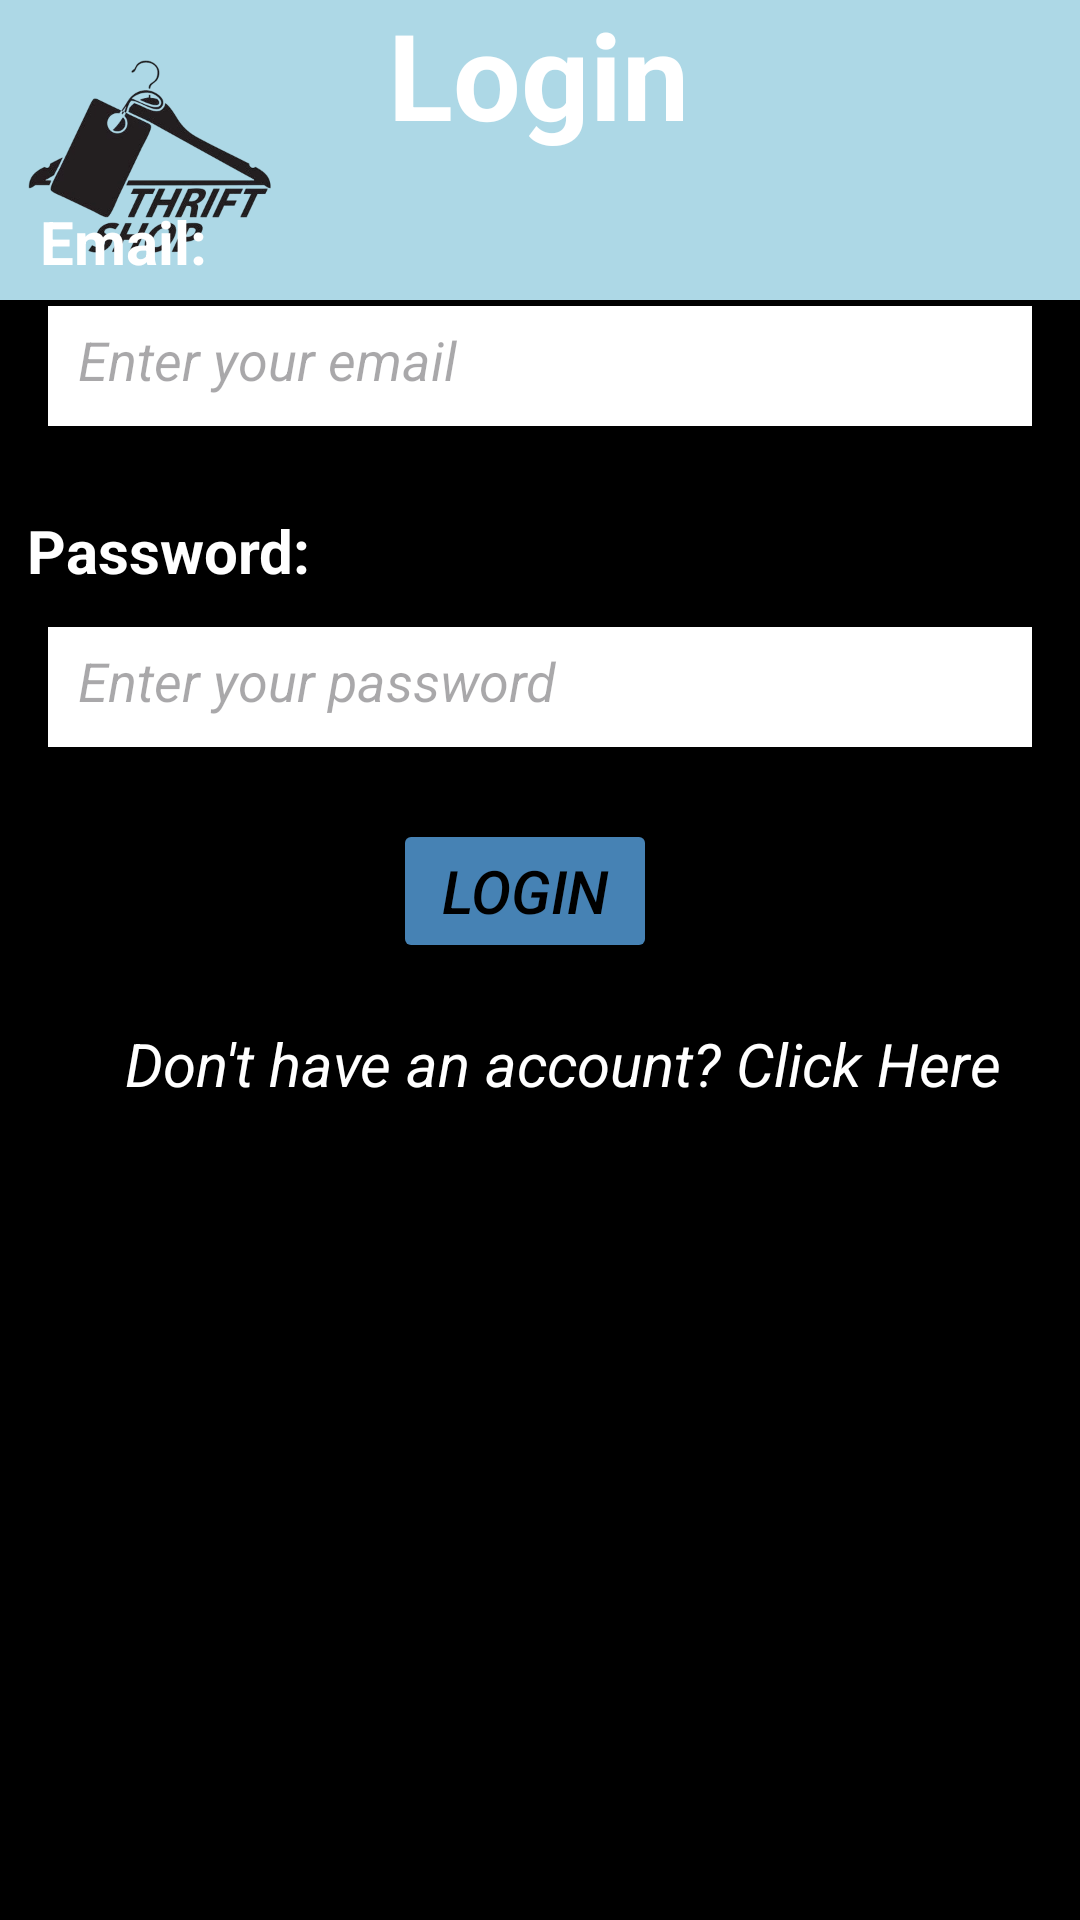

Reconstruct the res/layout file that produces this screen, plus the resources it refers to.
<!-- AndroidManifest.xml: activity theme Theme.ThriftStore -->
<!-- res/layout/activity_login.xml -->
<?xml version="1.0" encoding="utf-8"?>
<androidx.constraintlayout.widget.ConstraintLayout
    xmlns:android="http://schemas.android.com/apk/res/android"
    xmlns:app="http://schemas.android.com/apk/res-auto"
    xmlns:tools="http://schemas.android.com/tools"
    android:id="@+id/main"
    android:layout_width="match_parent"
    android:layout_height="match_parent"
    tools:context=".register_activity"
    android:background="@color/black"
    android:orientation="vertical">

    <EditText
        android:id="@+id/editText"
        android:layout_width="match_parent"
        android:layout_height="100dp"
        android:background="@color/pale_blue"
        app:layout_constraintBottom_toBottomOf="parent"
        app:layout_constraintStart_toStartOf="parent"
        app:layout_constraintTop_toTopOf="parent"
        app:layout_constraintVertical_bias="0.0" />

    <ImageView
        android:id="@+id/imageView"
        android:layout_width="100dp"
        android:layout_height="100dp"
        android:src="@drawable/logo"
        app:layout_constraintBottom_toBottomOf="parent"
        app:layout_constraintEnd_toEndOf="parent"
        app:layout_constraintHorizontal_bias="0.0"
        app:layout_constraintStart_toStartOf="parent"
        app:layout_constraintTop_toTopOf="parent"
        app:layout_constraintVertical_bias="0.0" />

    

    <TextView
        android:layout_width="wrap_content"
        android:layout_height="wrap_content"
        android:layout_marginBottom="16dp"
        android:text="Login"
        android:textColor="@color/white"
        android:textSize="40dp"
        android:textStyle="bold"
        app:layout_constraintBottom_toTopOf="@+id/email_label"
        app:layout_constraintEnd_toEndOf="parent"
        app:layout_constraintHorizontal_bias="0.498"
        app:layout_constraintStart_toStartOf="parent" />

    <TextView
        android:id="@+id/email_label"
        android:layout_width="wrap_content"
        android:layout_height="wrap_content"
        android:layout_marginBottom="8dp"
        android:text="Email:"
        android:textColor="@color/white"
        android:textSize="20dp"
        android:textStyle="bold"
        app:layout_constraintBottom_toTopOf="@+id/lemail"
        app:layout_constraintEnd_toEndOf="parent"
        app:layout_constraintHorizontal_bias="0.044"
        app:layout_constraintStart_toStartOf="parent" />

    <EditText
        android:id="@+id/lemail"
        android:layout_width="0dp"
        android:layout_height="40dp"
        android:textStyle="italic"
        android:padding="10dp"
        android:hint="Enter your email"
        android:layout_marginHorizontal="16dp"
        android:layout_marginBottom="28dp"
        android:background="@color/white"
        app:layout_constraintBottom_toTopOf="@+id/password_label"
        app:layout_constraintEnd_toEndOf="parent"
        app:layout_constraintStart_toStartOf="parent" />

    <TextView
        android:id="@+id/password_label"
        android:layout_width="wrap_content"
        android:layout_height="wrap_content"
        android:layout_marginBottom="12dp"
        android:text="Password:"
        android:textColor="@color/white"
        android:textSize="20dp"
        android:textStyle="bold"
        app:layout_constraintBottom_toTopOf="@+id/lpassword"
        app:layout_constraintEnd_toEndOf="parent"
        app:layout_constraintHorizontal_bias="0.034"
        app:layout_constraintStart_toStartOf="parent" />

    <EditText
        android:id="@+id/lpassword"
        android:layout_width="0dp"
        android:layout_height="40dp"
        android:textStyle="italic"
        android:padding="10dp"
        android:hint="Enter your password"
        android:layout_marginHorizontal="16dp"
        android:layout_marginBottom="24dp"
        android:background="@color/white"
        android:inputType="textPassword"
        app:layout_constraintBottom_toTopOf="@+id/loginbtn"
        app:layout_constraintEnd_toEndOf="parent"
        app:layout_constraintHorizontal_bias="1.0"
        app:layout_constraintStart_toStartOf="parent" />

    <Button
        android:id="@+id/loginbtn"
        android:layout_width="wrap_content"
        android:layout_height="wrap_content"
        android:layout_marginBottom="20dp"
        android:backgroundTint="@color/blue"
        android:text="Login"
        android:textSize="20dp"
        android:textColor="@color/black"
        android:textStyle="italic"
        app:layout_constraintBottom_toTopOf="@+id/registerpage"
        app:layout_constraintEnd_toEndOf="parent"
        app:layout_constraintHorizontal_bias="0.482"
        app:layout_constraintStart_toStartOf="parent" />

    <TextView
        android:id="@+id/registerpage"
        android:layout_width="wrap_content"
        android:layout_height="wrap_content"
        android:layout_marginBottom="272dp"
        android:text="Don't have an account? Click Here"
        android:textColor="@color/white"
        android:textSize="20dp"
        android:textStyle="italic"
        app:layout_constraintBottom_toBottomOf="parent"
        app:layout_constraintEnd_toEndOf="parent"
        app:layout_constraintHorizontal_bias="0.615"
        app:layout_constraintStart_toStartOf="parent" />

</androidx.constraintlayout.widget.ConstraintLayout>
<!-- resources referenced by this layout -->
<resources>
  <color name="black">#FF000000</color>
  <color name="blue">#4682B4</color>
  <color name="pale_blue">#add8e6</color>
  <color name="white">#FFFFFFFF</color>
  <!-- drawable logo: png bitmap (drawable, 66255 bytes) -->
  <style name="Theme.ThriftStore" parent="Base.Theme.ThriftStore" />
  <style name="Base.Theme.ThriftStore" parent="Theme.Material3.DayNight.NoActionBar">
          
          
      </style>
</resources>
